Image classification data set "clarifier" (janes1234/Skripsie on GitHub). Class labels (4): dysfunctional, empty, functional, scum.

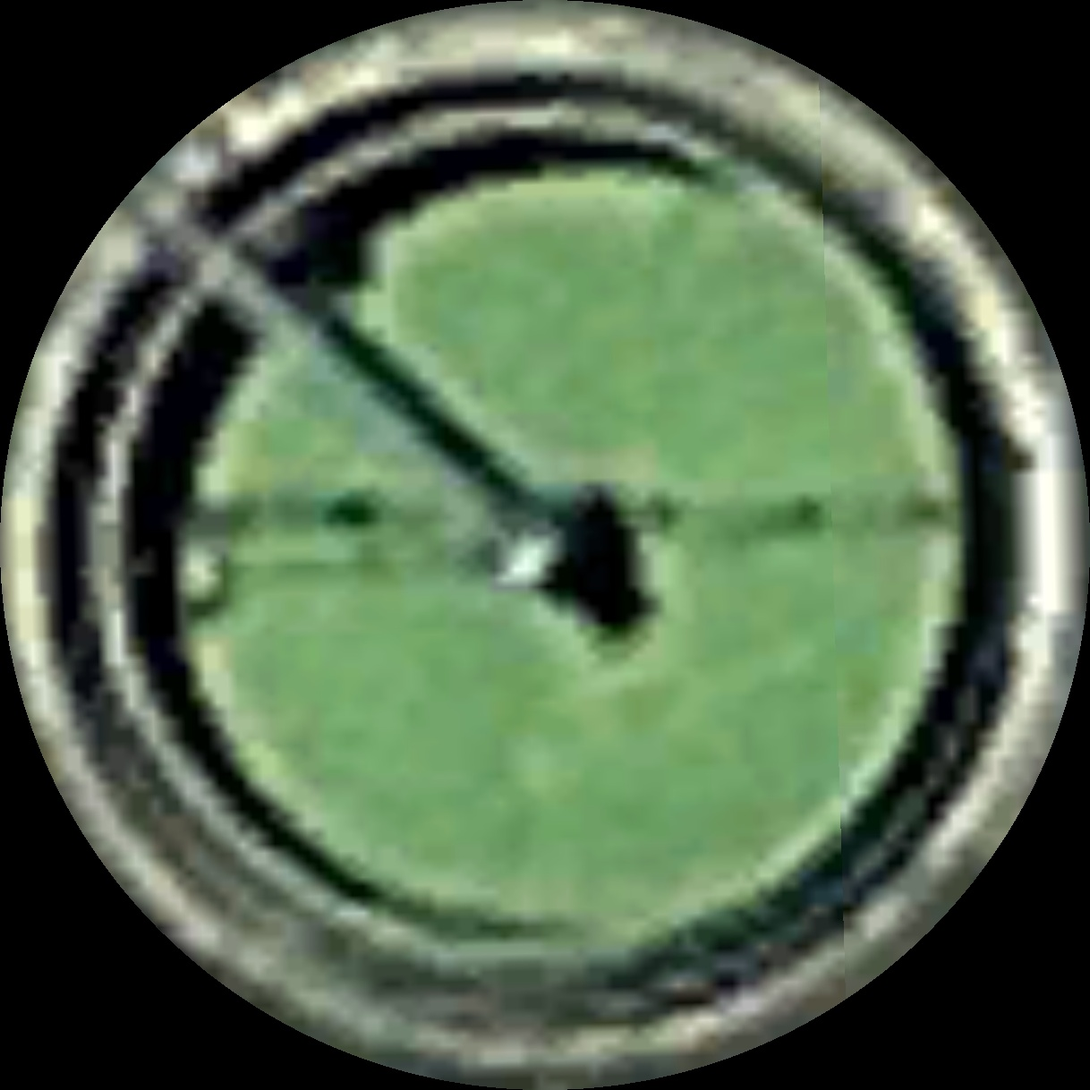
Label: dysfunctional

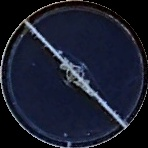
Label: functional

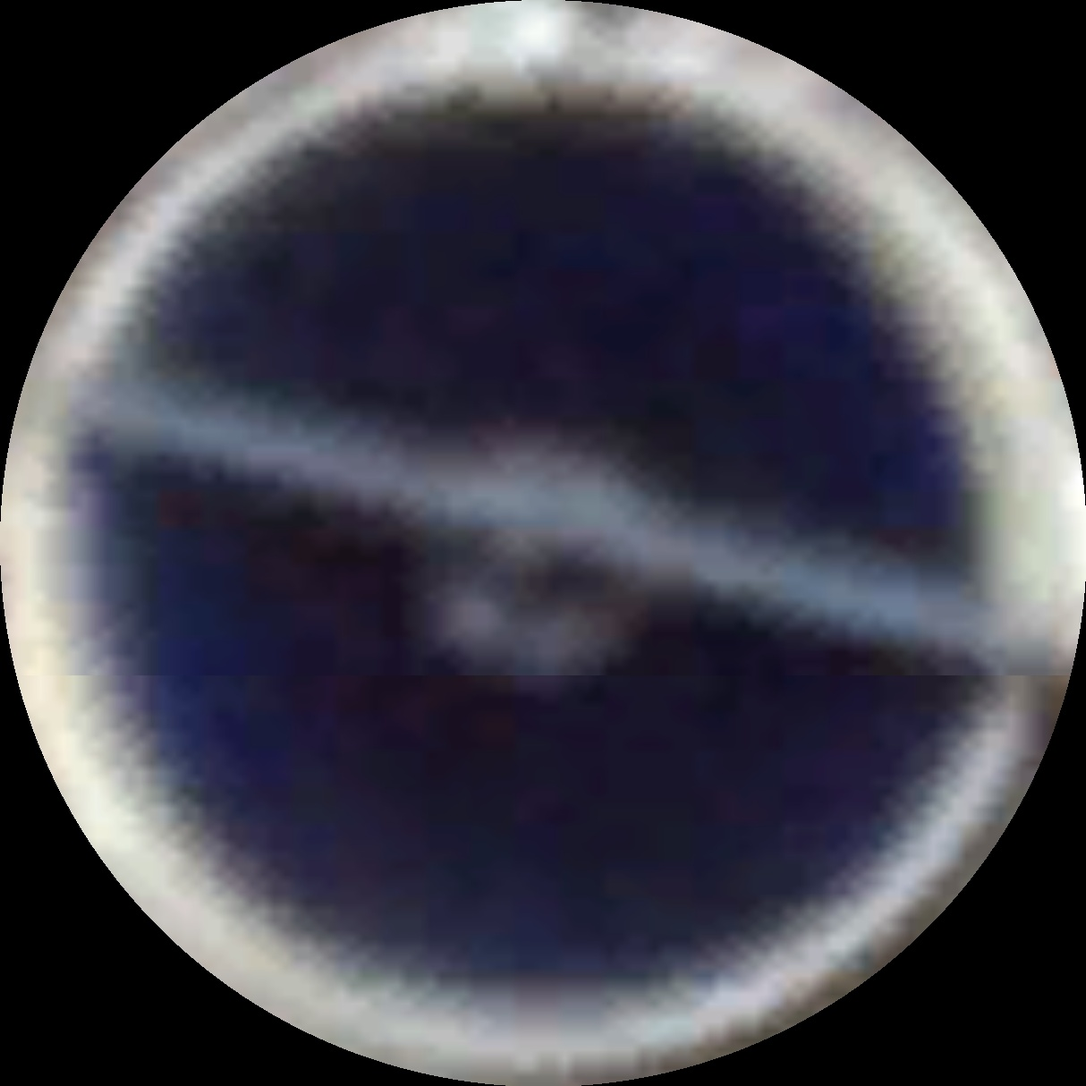
Label: functional

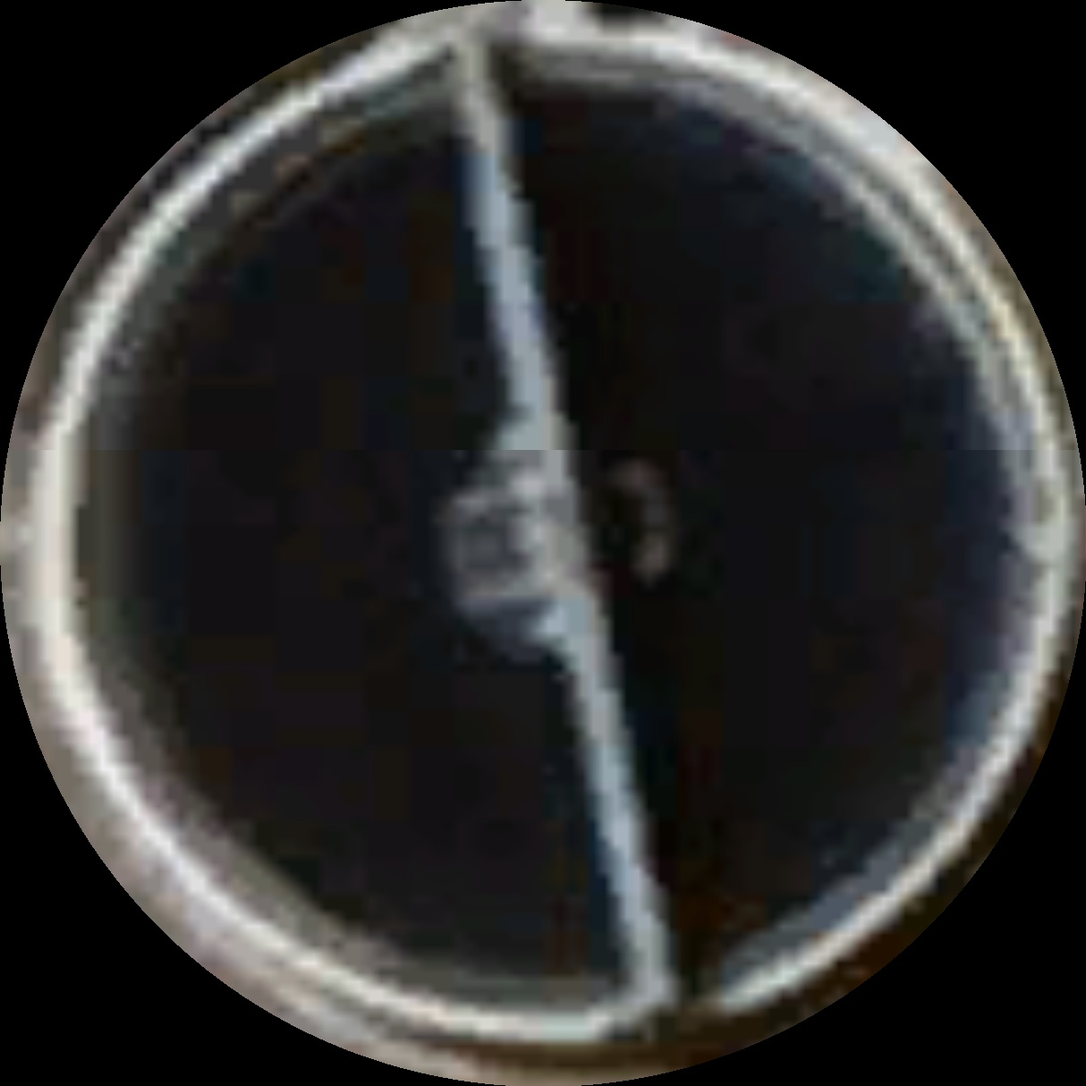
Label: functional

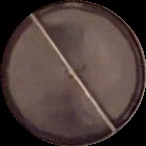
Label: scum

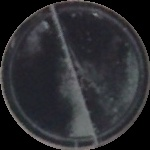
Label: scum
